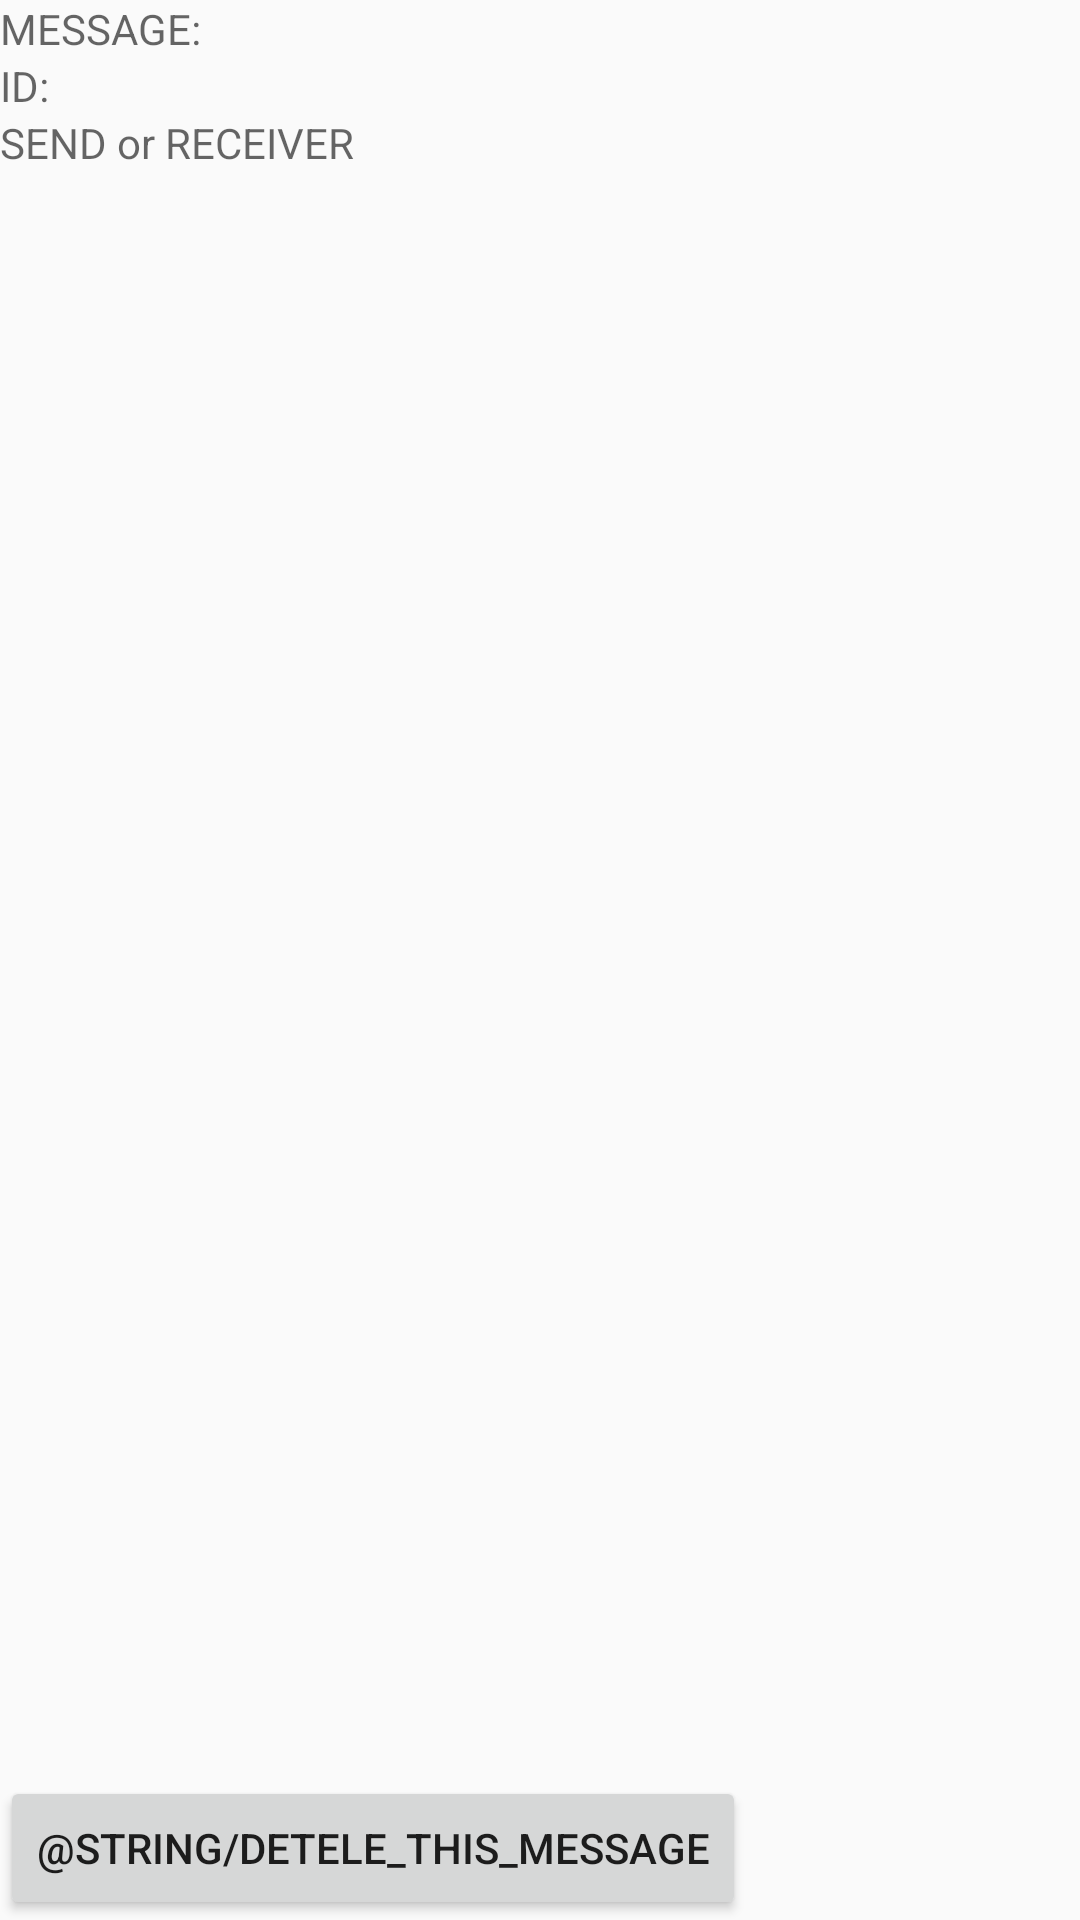

Write the Android layout XML for this screen, with the resource values it uses.
<!-- AndroidManifest.xml: application theme AppTheme -->
<!-- res/layout/activity_detail.xml -->
<?xml version="1.0" encoding="utf-8"?>
<FrameLayout xmlns:android="http://schemas.android.com/apk/res/android"
    xmlns:tools="http://schemas.android.com/tools"
    android:layout_width="match_parent"
    android:layout_height="match_parent"
    android:orientation="vertical">

    <LinearLayout
        android:layout_width="match_parent"
        android:layout_height="match_parent"
        android:orientation="vertical">
        <TextView
            android:layout_width="match_parent"
            android:layout_height="wrap_content"
            android:id="@+id/messageDetail"
            android:hint="MESSAGE:"/>

        <TextView
            android:layout_width="match_parent"
            android:layout_height="wrap_content"
            android:id="@+id/IDDetail"
            android:hint="ID:"/>

        <TextView
            android:layout_width="match_parent"
            android:layout_height="wrap_content"
            android:id="@+id/sORr"
            android:hint="SEND or RECEIVER"/>
    </LinearLayout>

    <Button
        android:id="@+id/ButtonDelete"
        android:layout_width="wrap_content"
        android:layout_height="wrap_content"
        android:layout_gravity="bottom"
        android:text="@string/detele_this_message" />


</FrameLayout>
<!-- resources referenced by this layout -->
<resources>
  <style name="AppTheme" parent="Theme.AppCompat.Light.DarkActionBar">
          
          <item name="colorPrimary">@color/colorPrimary</item>
          <item name="colorPrimaryDark">@color/colorPrimaryDark</item>
          <item name="colorAccent">@color/colorAccent</item>
      </style>
  <!-- not gathered from this repository: default colours our renderer supplied (Android Studio template values) -->
  <color name="colorPrimary">#FF6200EE</color>
  <color name="colorPrimaryDark">#FF3700B3</color>
  <color name="colorAccent">#FF03DAC5</color>
</resources>
